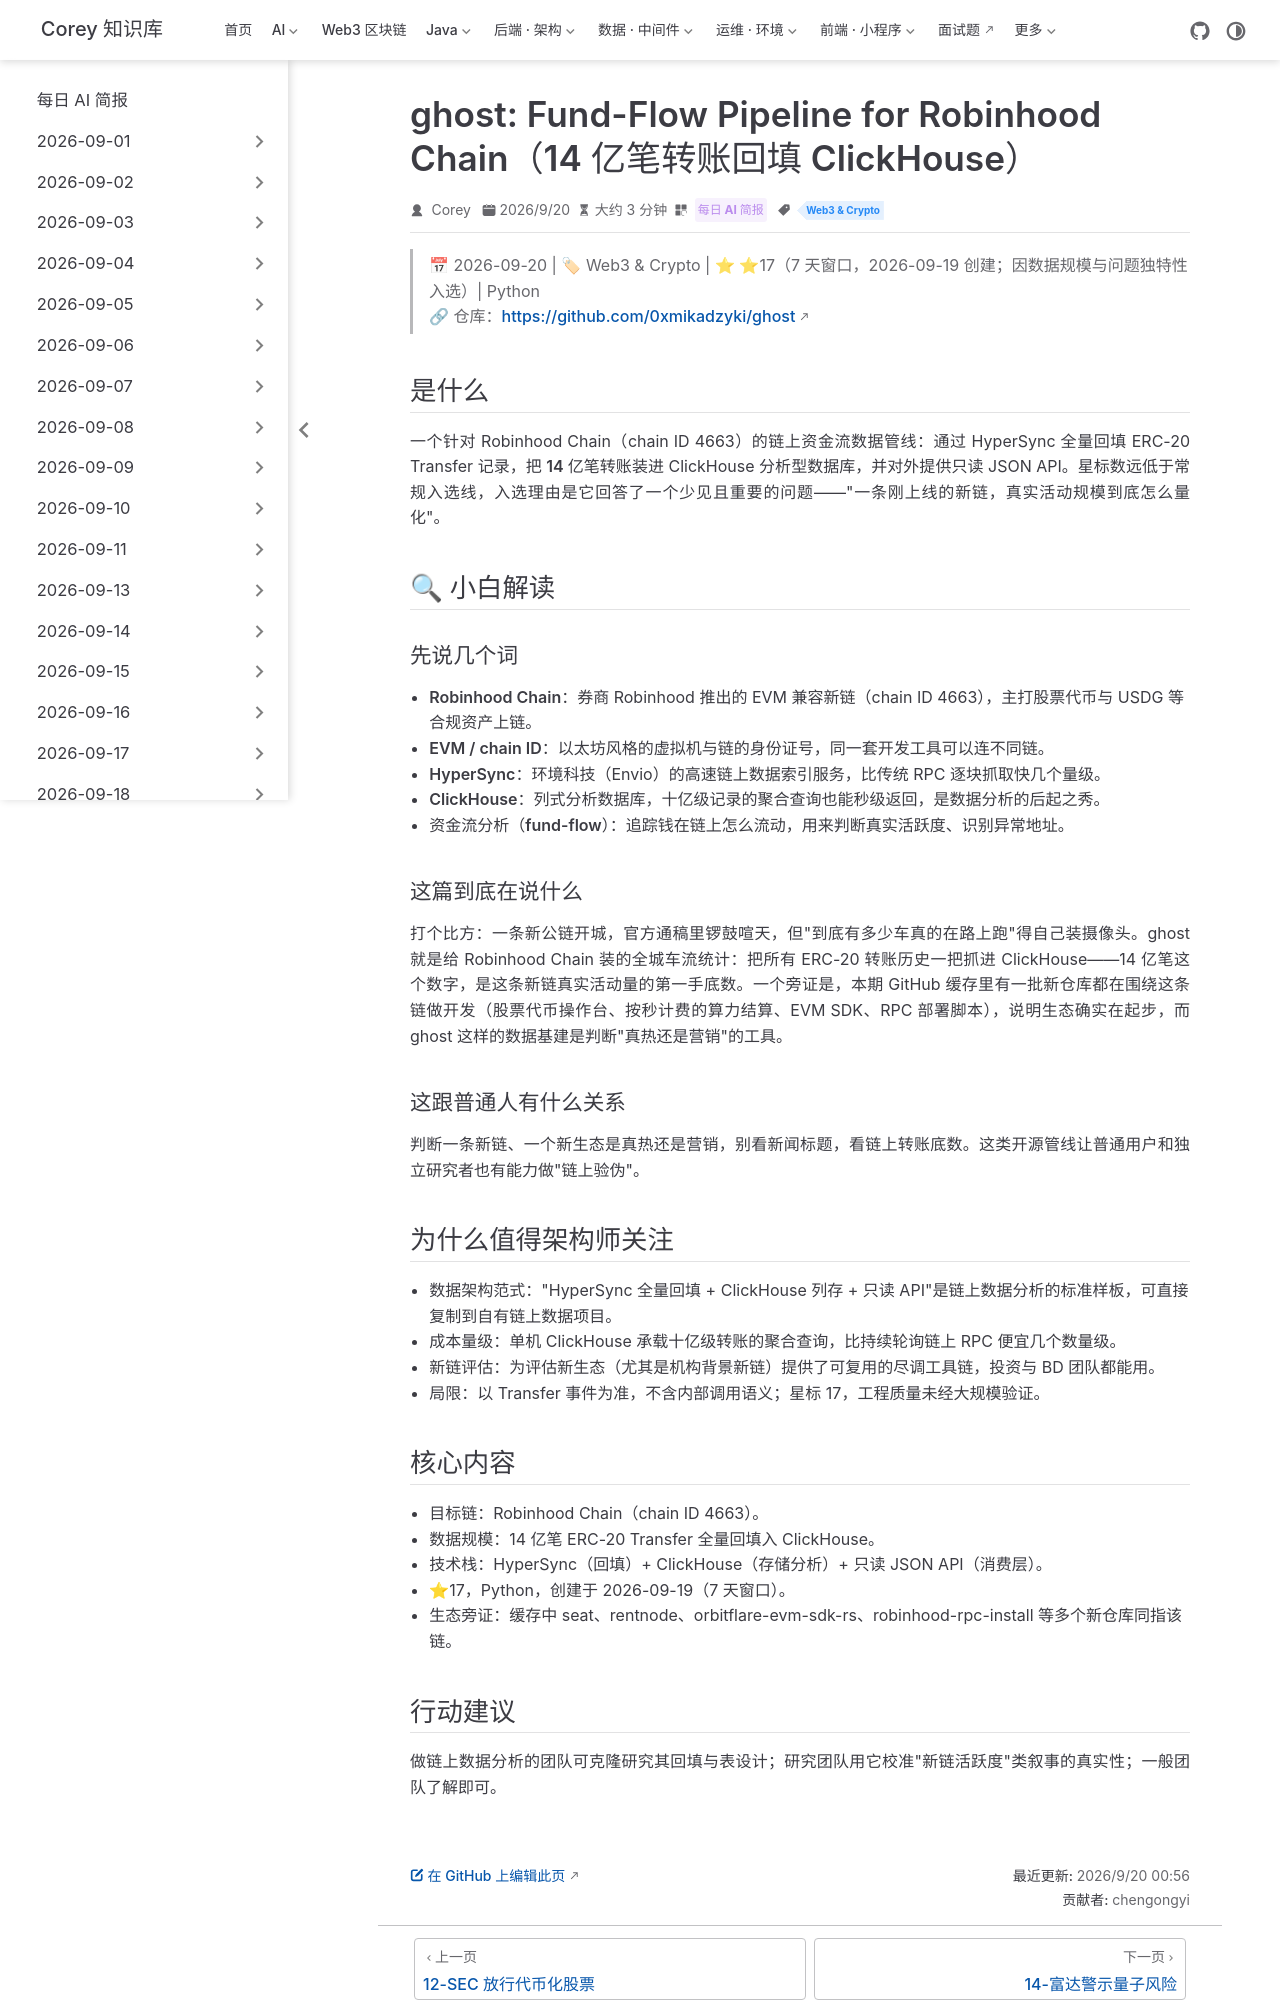

repository: code-corey/code-corey.github.io · page: News/2026-09-20/13-robinhood-chain-data-pipeline.html · generator: jekyll

---
title: "ghost: Fund-Flow Pipeline for Robinhood Chain（14 亿笔转账回填 ClickHouse）"
shortTitle: "新链数据基建样本"
sidebarGroup: "2026-09-20"
order: 13
date: 2026-09-20
category:
  - "每日 AI 简报"
tag:
  - "Web3 & Crypto"
description: "针对 Robinhood Chain（chain 4663）的资金流管线：HyperSync 全量回填 ERC-20 转账，14 亿笔入 ClickHouse，提供只读 JSON API（⭐17，数据规模独特）。"
---

# ghost: Fund-Flow Pipeline for Robinhood Chain（14 亿笔转账回填 ClickHouse）

> 📅 2026-09-20 | 🏷 Web3 & Crypto | ⭐ ⭐17（7 天窗口，2026-09-19 创建；因数据规模与问题独特性入选）| Python
> 🔗 仓库：https://github.com/0xmikadzyki/ghost

## 是什么

一个针对 Robinhood Chain（chain ID 4663）的链上资金流数据管线：通过 HyperSync 全量回填 ERC-20 Transfer 记录，把 **14 亿笔**转账装进 ClickHouse 分析型数据库，并对外提供只读 JSON API。星标数远低于常规入选线，入选理由是它回答了一个少见且重要的问题——"一条刚上线的新链，真实活动规模到底怎么量化"。

## 🔍 小白解读

### 先说几个词

- **Robinhood Chain**：券商 Robinhood 推出的 EVM 兼容新链（chain ID 4663），主打股票代币与 USDG 等合规资产上链。
- **EVM / chain ID**：以太坊风格的虚拟机与链的身份证号，同一套开发工具可以连不同链。
- **HyperSync**：环境科技（Envio）的高速链上数据索引服务，比传统 RPC 逐块抓取快几个量级。
- **ClickHouse**：列式分析数据库，十亿级记录的聚合查询也能秒级返回，是数据分析的后起之秀。
- **资金流分析（fund-flow）**：追踪钱在链上怎么流动，用来判断真实活跃度、识别异常地址。

### 这篇到底在说什么

打个比方：一条新公链开城，官方通稿里锣鼓喧天，但"到底有多少车真的在路上跑"得自己装摄像头。ghost 就是给 Robinhood Chain 装的全城车流统计：把所有 ERC-20 转账历史一把抓进 ClickHouse——14 亿笔这个数字，是这条新链真实活动量的第一手底数。一个旁证是，本期 GitHub 缓存里有一批新仓库都在围绕这条链做开发（股票代币操作台、按秒计费的算力结算、EVM SDK、RPC 部署脚本），说明生态确实在起步，而 ghost 这样的数据基建是判断"真热还是营销"的工具。

### 这跟普通人有什么关系

判断一条新链、一个新生态是真热还是营销，别看新闻标题，看链上转账底数。这类开源管线让普通用户和独立研究者也有能力做"链上验伪"。

## 为什么值得架构师关注

- **数据架构范式**："HyperSync 全量回填 + ClickHouse 列存 + 只读 API"是链上数据分析的标准样板，可直接复制到自有链上数据项目。
- **成本量级**：单机 ClickHouse 承载十亿级转账的聚合查询，比持续轮询链上 RPC 便宜几个数量级。
- **新链评估**：为评估新生态（尤其是机构背景新链）提供了可复用的尽调工具链，投资与 BD 团队都能用。
- **局限**：以 Transfer 事件为准，不含内部调用语义；星标 17，工程质量未经大规模验证。
